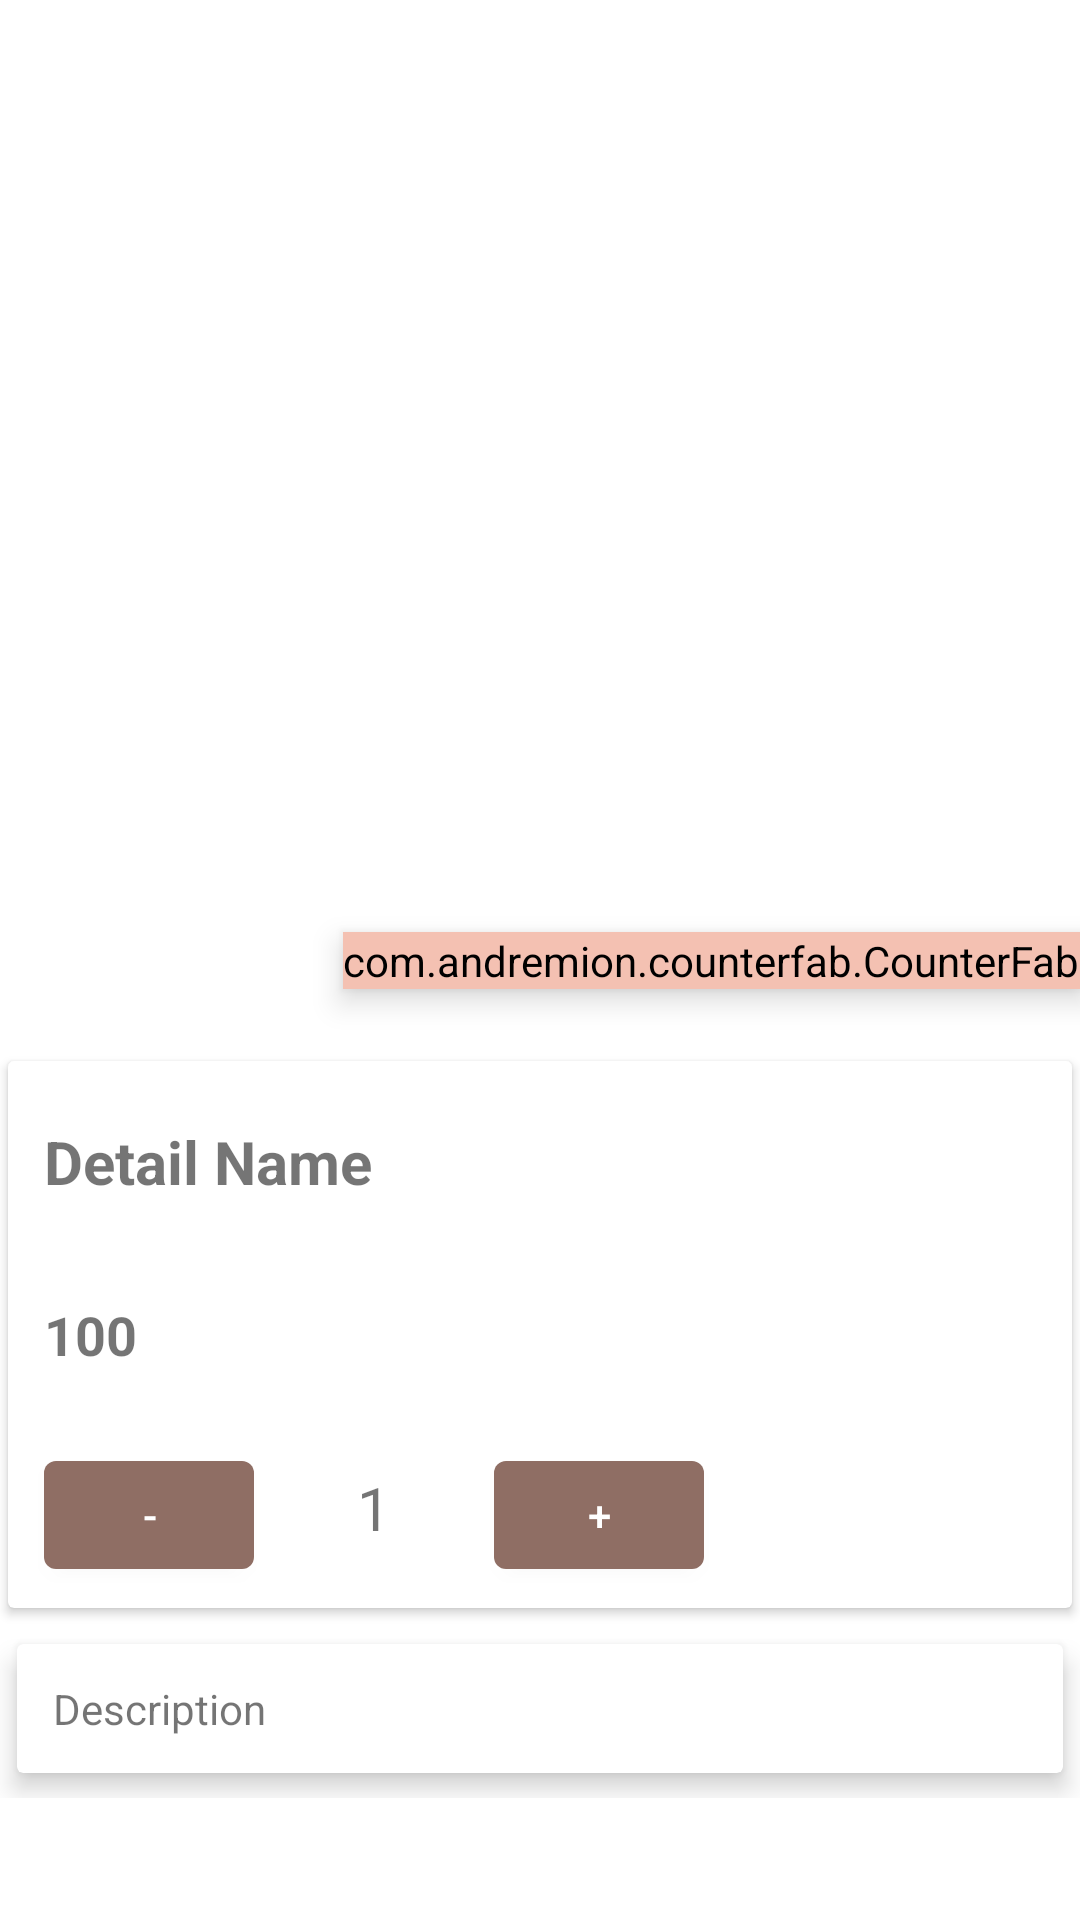

Here is an Android app screen rendered from its layout file. Give the layout XML and the strings, colors and styles it references.
<!-- AndroidManifest.xml: application theme Theme.Pinskdrev -->
<!-- res/layout/fragment_detail.xml -->
<?xml version="1.0" encoding="utf-8"?>
<androidx.constraintlayout.widget.ConstraintLayout xmlns:android="http://schemas.android.com/apk/res/android"
    xmlns:app="http://schemas.android.com/apk/res-auto"
    xmlns:tools="http://schemas.android.com/tools"
    android:layout_width="match_parent"
    android:layout_height="match_parent"
    tools:context=".ui.detail.DetailFragment">


    <com.google.android.material.appbar.CollapsingToolbarLayout
        android:id="@+id/collapsing"
        android:layout_width="match_parent"
        android:layout_height="350dp"
        android:fitsSystemWindows="true"
        app:contentScrim="@color/white"
        app:layout_constraintEnd_toEndOf="parent"
        app:layout_constraintStart_toStartOf="parent"
        app:layout_constraintTop_toTopOf="parent"
        app:layout_scrollFlags="scroll|exitUntilCollapsed">

        <ImageView
            android:id="@+id/image_view_detail"
            android:layout_width="match_parent"
            android:layout_height="match_parent"
            android:contentDescription="@null"
            android:scaleType="centerCrop"
            app:layout_collapseMode="parallax" />

    </com.google.android.material.appbar.CollapsingToolbarLayout>


    <com.andremion.counterfab.CounterFab
        android:id="@+id/btn_cart"
        android:layout_width="wrap_content"
        android:layout_height="wrap_content"
        android:backgroundTint="@color/light_rose"
        android:elevation="6dp"
        android:src="@drawable/ic_baseline_shopping_cart_24"
        app:layout_anchorGravity="bottom|right|end"
        app:layout_constraintBottom_toBottomOf="parent"
        app:layout_constraintEnd_toEndOf="parent"
        app:layout_constraintTop_toTopOf="parent"
        app:pressedTranslationZ="12dp"
        app:useCompatPadding="true" />

    <androidx.constraintlayout.widget.ConstraintLayout
        android:id="@+id/nestedScrollView"
        android:layout_width="match_parent"
        android:layout_height="500dp"
        app:layout_constraintTop_toBottomOf="@+id/collapsing">

        <LinearLayout
            android:layout_width="match_parent"
            android:layout_height="wrap_content"
            android:orientation="vertical"
            app:layout_constraintEnd_toEndOf="parent"
            app:layout_constraintStart_toStartOf="parent"
            app:layout_constraintTop_toTopOf="parent">

            <androidx.cardview.widget.CardView
                android:layout_width="match_parent"
                android:layout_height="wrap_content"
                android:elevation="5dp"
                app:cardUseCompatPadding="true">

                <LinearLayout
                    android:layout_width="match_parent"
                    android:layout_height="wrap_content"
                    android:orientation="vertical">

                    <TextView
                        android:id="@+id/text_view_detail_name"
                        android:layout_width="wrap_content"
                        android:layout_height="wrap_content"
                        android:layout_marginTop="8dp"
                        android:padding="12dp"
                        android:text="Detail Name"
                        android:textSize="20dp"
                        android:textStyle="bold" />

                    <TextView
                        android:id="@+id/text_view_detail_price"
                        android:layout_width="wrap_content"
                        android:layout_height="wrap_content"
                        android:layout_marginTop="8dp"
                        android:padding="12dp"
                        android:text="100"
                        android:textSize="18dp"
                        android:textStyle="bold" />

                    <LinearLayout
                        android:layout_width="match_parent"
                        android:layout_height="wrap_content"
                        android:orientation="horizontal">

                        <Button
                            android:id="@+id/button_minus"
                            android:layout_width="70dp"
                            android:layout_height="wrap_content"
                            android:layout_marginLeft="12dp"
                            android:text="-" />

                        <TextView
                            android:id="@+id/count_details"
                            android:layout_width="80dp"
                            android:layout_height="wrap_content"
                            android:gravity="center"
                            android:padding="20dp"
                            android:text="1"
                            android:textSize="20dp" />

                        <Button
                            android:id="@+id/button_plus"
                            android:layout_width="70dp"
                            android:layout_height="wrap_content"
                            android:text="+" />
                    </LinearLayout>

                </LinearLayout>

            </androidx.cardview.widget.CardView>

            <androidx.cardview.widget.CardView
                android:layout_width="match_parent"
                android:layout_height="wrap_content"
                app:cardElevation="5dp"
                app:cardUseCompatPadding="true">

                <LinearLayout
                    android:layout_width="match_parent"
                    android:layout_height="wrap_content"
                    android:orientation="vertical">

                    <TextView
                        android:id="@+id/text_view_detail_description"
                        android:layout_width="match_parent"
                        android:layout_height="wrap_content"
                        android:layout_margin="12dp"
                        android:text="Description"
                        android:textSize="14dp" />
                </LinearLayout>

            </androidx.cardview.widget.CardView>

        </LinearLayout>

    </androidx.constraintlayout.widget.ConstraintLayout>

</androidx.constraintlayout.widget.ConstraintLayout>
<!-- resources referenced by this layout -->
<resources>
  <color name="light_rose">#F4C1B2</color>
  <color name="white">#FFFFFFFF</color>
  <style name="Theme.Pinskdrev" parent="Theme.MaterialComponents.DayNight">
          
          <item name="colorPrimary">@color/light_brown</item>
          <item name="colorPrimaryVariant">@color/light_brown</item>
          <item name="colorOnPrimary">@color/white</item>
          
          <item name="colorSecondary">@color/teal_200</item>
          <item name="colorSecondaryVariant">@color/teal_700</item>
          <item name="colorOnSecondary">@color/black</item>
          
          <item name="android:statusBarColor">?attr/colorPrimaryVariant</item>
          
      </style>
  <color name="light_brown">#8F6E64</color>
  <color name="teal_200">#FF03DAC5</color>
  <color name="teal_700">#FF018786</color>
  <color name="black">#FF000000</color>
</resources>
